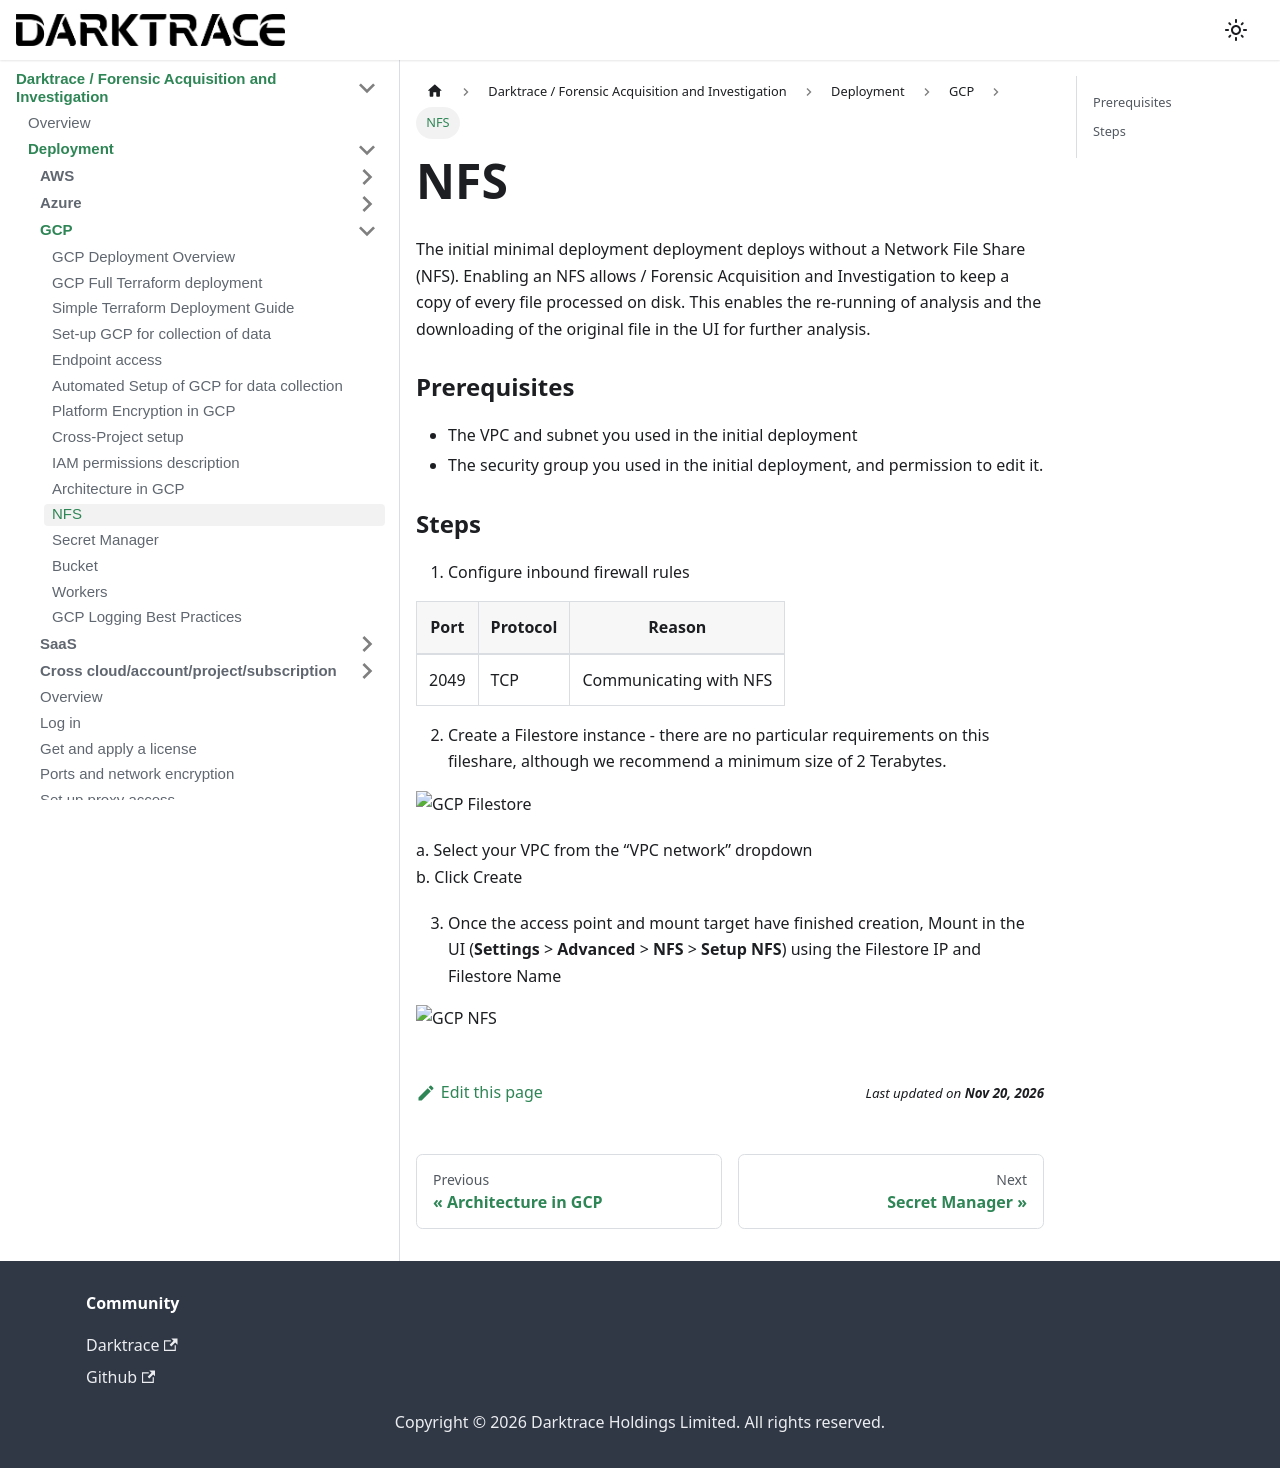

repository: cado-security/product-help · page: cado/deploy/gcp/gcp-nfs.html · generator: docusaurus

---
title: NFS
hide_title: true
sidebar_position: 9
---

# NFS

The initial minimal deployment deployment deploys without a Network File Share (NFS). Enabling an NFS allows / Forensic Acquisition and Investigation to keep a copy of every file processed on disk. This enables the re-running of analysis and the downloading of the original file in the UI for further analysis.

### Prerequisites

   - The VPC and subnet you used in the initial deployment
   - The security group you used in the initial deployment, and permission to edit it.

### Steps

1. Configure inbound firewall rules

| Port | Protocol | Reason                     |
|------|----------|----------------------------|
| 2049 | TCP      | Communicating with NFS     |

2. Create a Filestore instance - there are no particular requirements on this fileshare, although we recommend a minimum size of 2 Terabytes.

![GCP Filestore](/img/gcp-filestore.png)

   a. Select your VPC from the “VPC network” dropdown  
   b. Click Create

3. Once the access point and mount target have finished creation, Mount in the UI (**Settings** > **Advanced** > **NFS** > **Setup NFS**) using the Filestore IP and Filestore Name

![GCP NFS](/img/gcp-nfs.png)
